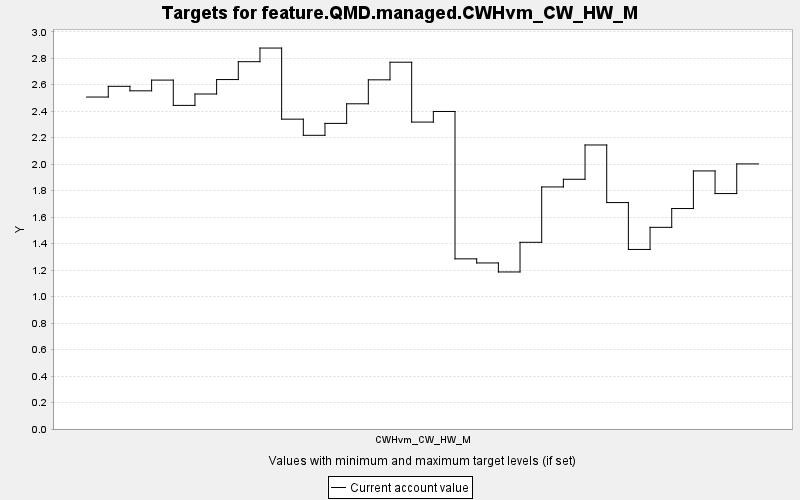

The table this chart was drawn from, first rows:
TARGET, PERIOD, YEAR, PERIODWIDTH, MINIMUM, MAXIMUM, MINWEIGHT, MAXWEIGHT, CURRENT, SUMMARY
feature.QMD.managed.CWHvm_CW_HW_M, 0, 0, 10.0, 0.0, 10000, 1.0, 1.0, 2.507, 0.0
feature.QMD.managed.CWHvm_CW_HW_M, 1, 10, 10.0, 0.0, 10000, 1.0, 1.0, 2.588, 0.0
feature.QMD.managed.CWHvm_CW_HW_M, 2, 20, 10.0, 0.0, 10000, 1.0, 1.0, 2.554, 0.0
feature.QMD.managed.CWHvm_CW_HW_M, 3, 30, 10.0, 0.0, 10000, 1.0, 1.0, 2.635, 0.0
feature.QMD.managed.CWHvm_CW_HW_M, 4, 40, 10.0, 0.0, 10000, 1.0, 1.0, 2.444, 0.0
feature.QMD.managed.CWHvm_CW_HW_M, 5, 50, 10.0, 0.0, 10000, 1.0, 1.0, 2.53, 0.0
feature.QMD.managed.CWHvm_CW_HW_M, 6, 60, 10.0, 0.0, 10000, 1.0, 1.0, 2.639, 0.0
feature.QMD.managed.CWHvm_CW_HW_M, 7, 70, 10.0, 0.0, 10000, 1.0, 1.0, 2.774, 0.0
feature.QMD.managed.CWHvm_CW_HW_M, 8, 80, 10.0, 0.0, 10000, 1.0, 1.0, 2.877, 0.0
feature.QMD.managed.CWHvm_CW_HW_M, 9, 90, 10.0, 0.0, 10000, 1.0, 1.0, 2.34, 0.0
feature.QMD.managed.CWHvm_CW_HW_M, 10, 100, 10.0, 0.0, 10000, 1.0, 1.0, 2.218, 0.0
feature.QMD.managed.CWHvm_CW_HW_M, 11, 110, 10.0, 0.0, 10000, 1.0, 1.0, 2.308, 0.0
feature.QMD.managed.CWHvm_CW_HW_M, 12, 120, 10.0, 0.0, 10000, 1.0, 1.0, 2.456, 0.0
feature.QMD.managed.CWHvm_CW_HW_M, 13, 130, 10.0, 0.0, 10000, 1.0, 1.0, 2.637, 0.0
feature.QMD.managed.CWHvm_CW_HW_M, 14, 140, 10.0, 0.0, 10000, 1.0, 1.0, 2.77, 0.0
feature.QMD.managed.CWHvm_CW_HW_M, 15, 150, 10.0, 0.0, 10000, 1.0, 1.0, 2.318, 0.0
feature.QMD.managed.CWHvm_CW_HW_M, 16, 160, 10.0, 0.0, 10000, 1.0, 1.0, 2.398, 0.0
feature.QMD.managed.CWHvm_CW_HW_M, 17, 170, 10.0, 0.0, 10000, 1.0, 1.0, 1.285, 0.0
feature.QMD.managed.CWHvm_CW_HW_M, 18, 180, 10.0, 0.0, 10000, 1.0, 1.0, 1.254, 0.0
feature.QMD.managed.CWHvm_CW_HW_M, 19, 190, 10.0, 0.0, 10000, 1.0, 1.0, 1.186, 0.0
feature.QMD.managed.CWHvm_CW_HW_M, 20, 200, 10.0, 0.0, 10000, 1.0, 1.0, 1.41, 0.0
feature.QMD.managed.CWHvm_CW_HW_M, 21, 210, 10.0, 0.0, 10000, 1.0, 1.0, 1.828, 0.0
feature.QMD.managed.CWHvm_CW_HW_M, 22, 220, 10.0, 0.0, 10000, 1.0, 1.0, 1.886, 0.0
feature.QMD.managed.CWHvm_CW_HW_M, 23, 230, 10.0, 0.0, 10000, 1.0, 1.0, 2.145, 0.0
feature.QMD.managed.CWHvm_CW_HW_M, 24, 240, 10.0, 0.0, 10000, 1.0, 1.0, 1.71, 0.0
feature.QMD.managed.CWHvm_CW_HW_M, 25, 250, 10.0, 0.0, 10000, 1.0, 1.0, 1.356, 0.0
feature.QMD.managed.CWHvm_CW_HW_M, 26, 260, 10.0, 0.0, 10000, 1.0, 1.0, 1.523, 0.0
feature.QMD.managed.CWHvm_CW_HW_M, 27, 270, 10.0, 0.0, 10000, 1.0, 1.0, 1.665, 0.0
feature.QMD.managed.CWHvm_CW_HW_M, 28, 280, 10.0, 0.0, 10000, 1.0, 1.0, 1.949, 0.0
feature.QMD.managed.CWHvm_CW_HW_M, 29, 290, 10.0, 0.0, 10000, 1.0, 1.0, 1.778, 0.0
feature.QMD.managed.CWHvm_CW_HW_M, 30, 300, 10.0, 0.0, 10000, 1.0, 1.0, 2.002, 0.0
